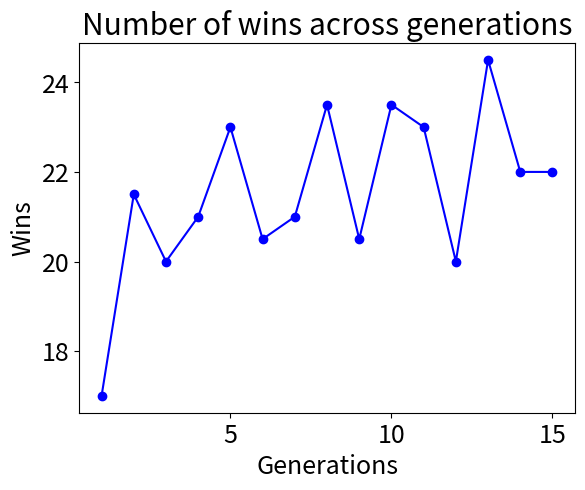

Write the Python code that produced this figure.
import matplotlib.pyplot as plt

# wins = [67.6, 77.8, 83.4, 88.3]
wins = [17, 21.5, 20, 21, 23, 20.5, 21, 23.5, 20.5, 23.5, 23, 20, 24.5, 22, 22]



generations = [i for i in range(1, 16)]
print(generations)

# font size of the labels
plt.rcParams.update({'font.size': 18})
# plotting the points
plt.plot(generations, wins, 'bo-')

if False: # activate if wanted
    # zip joins x and y coordinates in pairs
    for x,y in zip(generations, moves):

        label = "{:.2f}".format(y)

        plt.annotate(label, # this is the text
                    (x+0.04,y-0.1), # these are the coordinates to position the label
                    textcoords = "offset points", # how to position the text
                    xytext = (0, 10), # distance from text to points (x,y)
                    ha = 'left') # horizontal alignment can be left, right or center
  
# naming the x axis
plt.xlabel('Generations')
# naming the y axis
plt.ylabel('Wins')
  
# giving a title to my graph
plt.title('Number of wins across generations')
  
# function to show the plot
plt.show()